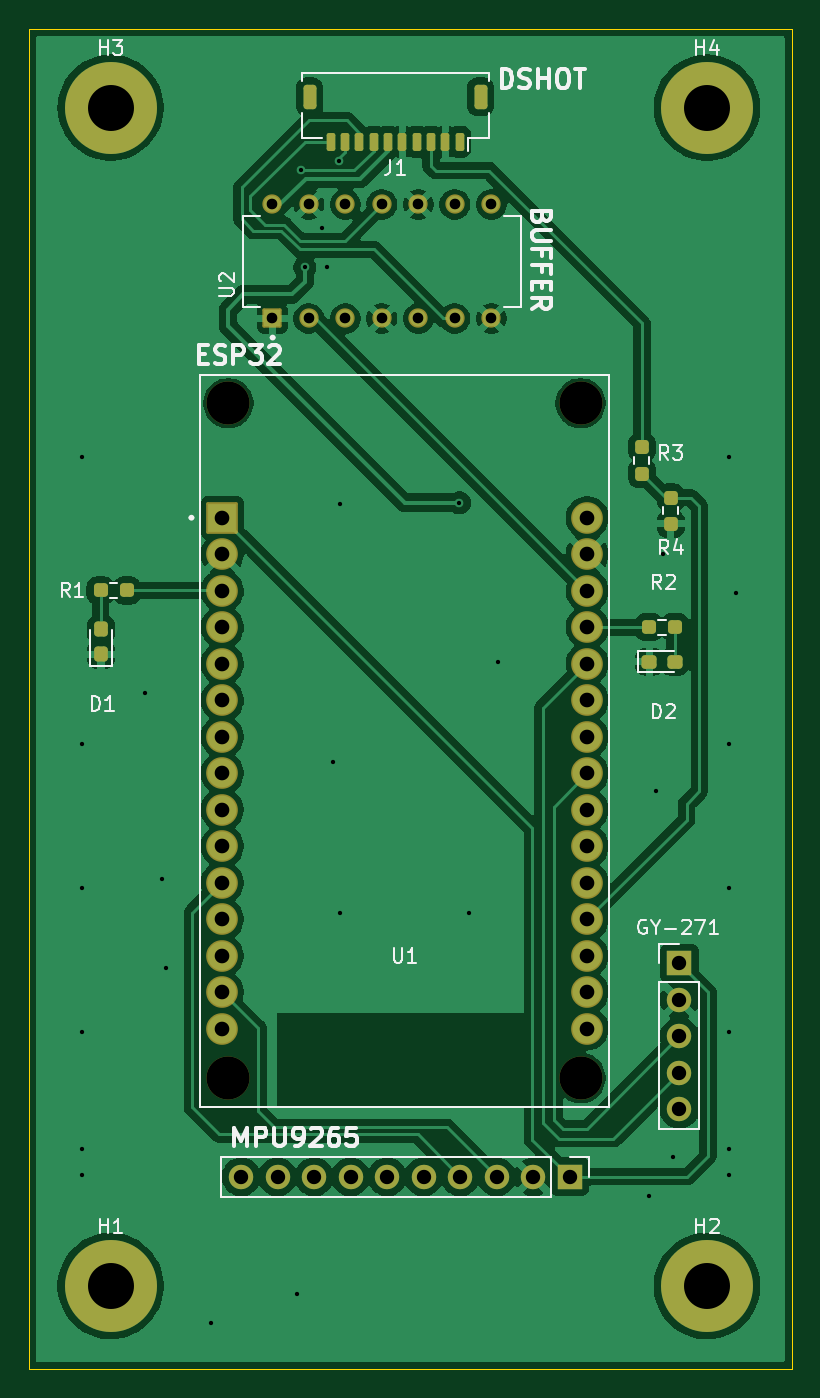
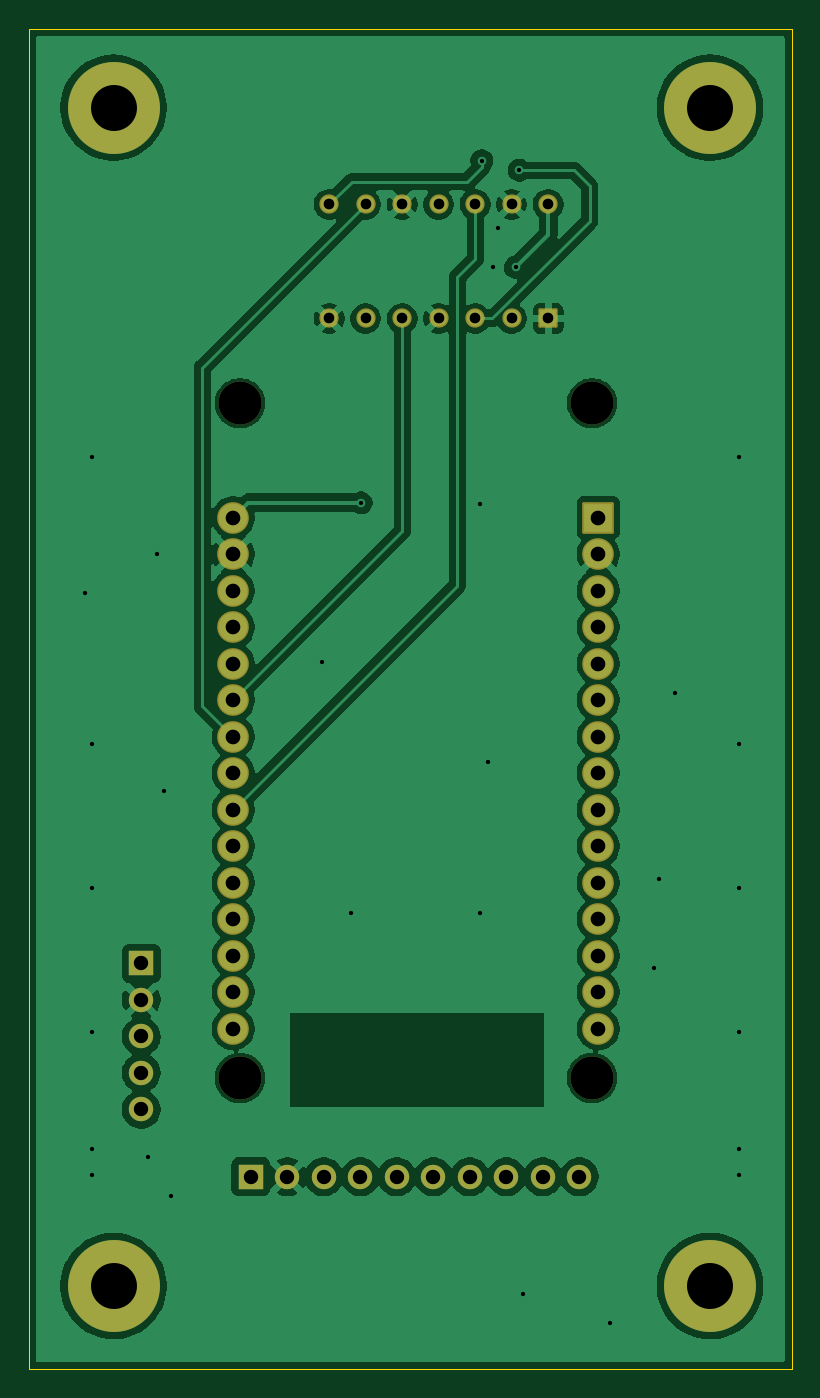
Circuit board: 11 layer files. Board 53.1 x 93.3 mm.
- bottom_copper: DronePCB-B_Cu.gbl (103720 bytes)
- bottom_mask: DronePCB-B_Mask.gbs (3139 bytes)
- paste: DronePCB-B_Paste.gbp (451 bytes)
- bottom_silk: DronePCB-B_Silkscreen.gbo (452 bytes)
- outline: DronePCB-Edge_Cuts.gm1 (603 bytes)
- top_copper: DronePCB-F_Cu.gtl (124460 bytes)
- top_mask: DronePCB-F_Mask.gts (4614 bytes)
- paste: DronePCB-F_Paste.gtp (2461 bytes)
- top_silk: DronePCB-F_Silkscreen.gto (26719 bytes)
- drill: DronePCB-NPTH.drl (397 bytes)
- drill: DronePCB-PTH.drl (1952 bytes)

=== bottom_copper: DronePCB-B_Cu.gbl (103720 bytes, source omitted) ===
=== bottom_mask: DronePCB-B_Mask.gbs (3139 bytes, source withheld) ===
=== paste: DronePCB-B_Paste.gbp ===
%TF.GenerationSoftware,KiCad,Pcbnew,9.0.5*%
%TF.CreationDate,2026-02-25T00:45:25+01:00*%
%TF.ProjectId,DronePCB,44726f6e-6550-4434-922e-6b696361645f,rev?*%
%TF.SameCoordinates,Original*%
%TF.FileFunction,Paste,Bot*%
%TF.FilePolarity,Positive*%
%FSLAX46Y46*%
G04 Gerber Fmt 4.6, Leading zero omitted, Abs format (unit mm)*
G04 Created by KiCad (PCBNEW 9.0.5) date 2026-02-25 00:45:25*
%MOMM*%
%LPD*%
G01*
G04 APERTURE LIST*
G04 APERTURE END LIST*
M02*

=== bottom_silk: DronePCB-B_Silkscreen.gbo ===
%TF.GenerationSoftware,KiCad,Pcbnew,9.0.5*%
%TF.CreationDate,2026-02-25T00:45:25+01:00*%
%TF.ProjectId,DronePCB,44726f6e-6550-4434-922e-6b696361645f,rev?*%
%TF.SameCoordinates,Original*%
%TF.FileFunction,Legend,Bot*%
%TF.FilePolarity,Positive*%
%FSLAX46Y46*%
G04 Gerber Fmt 4.6, Leading zero omitted, Abs format (unit mm)*
G04 Created by KiCad (PCBNEW 9.0.5) date 2026-02-25 00:45:25*
%MOMM*%
%LPD*%
G01*
G04 APERTURE LIST*
G04 APERTURE END LIST*
M02*

=== outline: DronePCB-Edge_Cuts.gm1 ===
%TF.GenerationSoftware,KiCad,Pcbnew,9.0.5*%
%TF.CreationDate,2026-02-25T00:45:25+01:00*%
%TF.ProjectId,DronePCB,44726f6e-6550-4434-922e-6b696361645f,rev?*%
%TF.SameCoordinates,Original*%
%TF.FileFunction,Profile,NP*%
%FSLAX46Y46*%
G04 Gerber Fmt 4.6, Leading zero omitted, Abs format (unit mm)*
G04 Created by KiCad (PCBNEW 9.0.5) date 2026-02-25 00:45:25*
%MOMM*%
%LPD*%
G01*
G04 APERTURE LIST*
%TA.AperFunction,Profile*%
%ADD10C,0.050000*%
%TD*%
G04 APERTURE END LIST*
D10*
X16300000Y-17000000D02*
X69400000Y-17000000D01*
X69400000Y-110300000D01*
X16300000Y-110300000D01*
X16300000Y-17000000D01*
M02*

=== top_copper: DronePCB-F_Cu.gtl (124460 bytes, source omitted) ===
=== top_mask: DronePCB-F_Mask.gts ===
%TF.GenerationSoftware,KiCad,Pcbnew,9.0.5*%
%TF.CreationDate,2026-02-25T00:45:25+01:00*%
%TF.ProjectId,DronePCB,44726f6e-6550-4434-922e-6b696361645f,rev?*%
%TF.SameCoordinates,Original*%
%TF.FileFunction,Soldermask,Top*%
%TF.FilePolarity,Negative*%
%FSLAX46Y46*%
G04 Gerber Fmt 4.6, Leading zero omitted, Abs format (unit mm)*
G04 Created by KiCad (PCBNEW 9.0.5) date 2026-02-25 00:45:25*
%MOMM*%
%LPD*%
G01*
G04 APERTURE LIST*
G04 Aperture macros list*
%AMRoundRect*
0 Rectangle with rounded corners*
0 $1 Rounding radius*
0 $2 $3 $4 $5 $6 $7 $8 $9 X,Y pos of 4 corners*
0 Add a 4 corners polygon primitive as box body*
4,1,4,$2,$3,$4,$5,$6,$7,$8,$9,$2,$3,0*
0 Add four circle primitives for the rounded corners*
1,1,$1+$1,$2,$3*
1,1,$1+$1,$4,$5*
1,1,$1+$1,$6,$7*
1,1,$1+$1,$8,$9*
0 Add four rect primitives between the rounded corners*
20,1,$1+$1,$2,$3,$4,$5,0*
20,1,$1+$1,$4,$5,$6,$7,0*
20,1,$1+$1,$6,$7,$8,$9,0*
20,1,$1+$1,$8,$9,$2,$3,0*%
G04 Aperture macros list end*
%ADD10RoundRect,0.225000X0.225000X0.625000X-0.225000X0.625000X-0.225000X-0.625000X0.225000X-0.625000X0*%
%ADD11RoundRect,0.150000X0.150000X0.475000X-0.150000X0.475000X-0.150000X-0.475000X0.150000X-0.475000X0*%
%ADD12C,1.700000*%
%ADD13R,1.700000X1.700000*%
%ADD14C,1.344000*%
%ADD15RoundRect,0.102000X0.570000X-0.570000X0.570000X0.570000X-0.570000X0.570000X-0.570000X-0.570000X0*%
%ADD16RoundRect,0.237500X0.237500X-0.250000X0.237500X0.250000X-0.237500X0.250000X-0.237500X-0.250000X0*%
%ADD17C,3.000000*%
%ADD18RoundRect,0.102000X-1.000000X-1.000000X1.000000X-1.000000X1.000000X1.000000X-1.000000X1.000000X0*%
%ADD19C,2.204000*%
%ADD20RoundRect,0.237500X-0.287500X-0.237500X0.287500X-0.237500X0.287500X0.237500X-0.287500X0.237500X0*%
%ADD21RoundRect,0.237500X-0.250000X-0.237500X0.250000X-0.237500X0.250000X0.237500X-0.250000X0.237500X0*%
%ADD22C,6.400000*%
%ADD23RoundRect,0.237500X0.237500X-0.287500X0.237500X0.287500X-0.237500X0.287500X-0.237500X-0.287500X0*%
%ADD24RoundRect,0.237500X0.250000X0.237500X-0.250000X0.237500X-0.250000X-0.237500X0.250000X-0.237500X0*%
G04 APERTURE END LIST*
D10*
%TO.C,J1*%
X35850000Y-21750000D03*
X47750000Y-21750000D03*
D11*
X37300000Y-24875000D03*
X38300000Y-24875000D03*
X39300000Y-24875000D03*
X40300000Y-24875000D03*
X41300000Y-24875000D03*
X42300000Y-24875000D03*
X43300000Y-24875000D03*
X44300000Y-24875000D03*
X45300000Y-24875000D03*
X46300000Y-24875000D03*
%TD*%
D12*
%TO.C,MPU9265*%
X31080000Y-96900000D03*
X33620000Y-96900000D03*
X36160000Y-96900000D03*
X38700000Y-96900000D03*
X41240000Y-96900000D03*
X43780000Y-96900000D03*
X46320000Y-96900000D03*
X48860000Y-96900000D03*
X51400000Y-96900000D03*
D13*
X53940000Y-96900000D03*
%TD*%
D14*
%TO.C,U2*%
X33252500Y-29230000D03*
X35792500Y-29230000D03*
X38332500Y-29230000D03*
X40872500Y-29230000D03*
X43412500Y-29230000D03*
X45952500Y-29230000D03*
X48492500Y-29230000D03*
X48492500Y-37170000D03*
X45952500Y-37170000D03*
X43412500Y-37170000D03*
X40872500Y-37170000D03*
X38332500Y-37170000D03*
X35792500Y-37170000D03*
D15*
X33252500Y-37170000D03*
%TD*%
D16*
%TO.C,R4*%
X60972500Y-51462500D03*
X60972500Y-49637500D03*
%TD*%
%TO.C,R3*%
X58972500Y-47962500D03*
X58972500Y-46137500D03*
%TD*%
D17*
%TO.C,U1*%
X30192500Y-43075000D03*
X30192500Y-90025000D03*
X54702500Y-43075000D03*
X54702500Y-90025000D03*
D18*
X29772500Y-51035000D03*
D19*
X29772500Y-53575000D03*
X29772500Y-56115000D03*
X29772500Y-58655000D03*
X29772500Y-61195000D03*
X29772500Y-63735000D03*
X29772500Y-66275000D03*
X29772500Y-68815000D03*
X29772500Y-71355000D03*
X29772500Y-73895000D03*
X29772500Y-76435000D03*
X29772500Y-78975000D03*
X29772500Y-81515000D03*
X29772500Y-84055000D03*
X29772500Y-86595000D03*
X55172500Y-86595000D03*
X55172500Y-84055000D03*
X55172500Y-81515000D03*
X55172500Y-78975000D03*
X55172500Y-76435000D03*
X55172500Y-73895000D03*
X55172500Y-71355000D03*
X55172500Y-68815000D03*
X55172500Y-66275000D03*
X55172500Y-63735000D03*
X55172500Y-61195000D03*
X55172500Y-58655000D03*
X55172500Y-56115000D03*
X55172500Y-53575000D03*
X55172500Y-51035000D03*
%TD*%
D20*
%TO.C,D2*%
X59497500Y-61050000D03*
X61247500Y-61050000D03*
%TD*%
D13*
%TO.C,GY-271*%
X61572500Y-82050000D03*
D12*
X61572500Y-84590000D03*
X61572500Y-87130000D03*
X61572500Y-89670000D03*
X61572500Y-92210000D03*
%TD*%
D21*
%TO.C,R2*%
X59447500Y-58650000D03*
X61272500Y-58650000D03*
%TD*%
D22*
%TO.C,H1*%
X22000000Y-104500000D03*
%TD*%
%TO.C,H2*%
X63500000Y-104500000D03*
%TD*%
D23*
%TO.C,D1*%
X21325000Y-60550000D03*
X21325000Y-58800000D03*
%TD*%
D22*
%TO.C,H3*%
X22000000Y-22500000D03*
%TD*%
D24*
%TO.C,R1*%
X23125000Y-56100000D03*
X21300000Y-56100000D03*
%TD*%
D22*
%TO.C,H4*%
X63500000Y-22500000D03*
%TD*%
M02*

=== paste: DronePCB-F_Paste.gtp (2461 bytes, source withheld) ===
=== top_silk: DronePCB-F_Silkscreen.gto (26719 bytes, source omitted) ===
=== drill: DronePCB-NPTH.drl ===
M48
; DRILL file {KiCad 9.0.5} date 2026-02-25T00:46:51+0100
; FORMAT={-:-/ absolute / metric / decimal}
; #@! TF.CreationDate,2026-02-25T00:46:51+01:00
; #@! TF.GenerationSoftware,Kicad,Pcbnew,9.0.5
; #@! TF.FileFunction,NonPlated,1,2,NPTH
FMAT,2
METRIC
; #@! TA.AperFunction,NonPlated,NPTH,ComponentDrill
T1C3.000
%
G90
G05
T1
X30.192Y-43.075
X30.192Y-90.025
X54.703Y-43.075
X54.703Y-90.025
M30

=== drill: DronePCB-PTH.drl ===
M48
; DRILL file {KiCad 9.0.5} date 2026-02-25T00:46:51+0100
; FORMAT={-:-/ absolute / metric / decimal}
; #@! TF.CreationDate,2026-02-25T00:46:51+01:00
; #@! TF.GenerationSoftware,Kicad,Pcbnew,9.0.5
; #@! TF.FileFunction,Plated,1,2,PTH
FMAT,2
METRIC
; #@! TA.AperFunction,Plated,PTH,ViaDrill
T1C0.300
; #@! TA.AperFunction,Plated,PTH,ComponentDrill
T2C0.740
; #@! TA.AperFunction,Plated,PTH,ComponentDrill
T3C1.000
; #@! TA.AperFunction,Plated,PTH,ComponentDrill
T4C1.020
; #@! TA.AperFunction,Plated,PTH,ComponentDrill
T5C3.200
%
G90
G05
T1
X20.0Y-46.8
X20.0Y-66.8
X20.0Y-76.8
X20.0Y-86.8
X20.0Y-95.0
X20.0Y-96.8
X24.397Y-63.25
X25.572Y-76.15
X25.872Y-82.35
X28.95Y-107.05
X34.972Y-105.05
X35.273Y-26.85
X35.523Y-33.6
X36.722Y-30.85
X37.072Y-33.6
X37.472Y-68.05
X37.872Y-26.2
X37.972Y-50.05
X37.972Y-78.55
X46.273Y-50.0
X46.972Y-78.55
X48.972Y-61.05
X59.472Y-98.25
X59.972Y-70.05
X60.472Y-53.55
X61.1Y-95.5
X65.0Y-46.8
X65.0Y-66.8
X65.0Y-76.8
X65.0Y-86.8
X65.0Y-95.0
X65.0Y-96.8
X65.5Y-56.3
T2
X33.252Y-29.23
X33.252Y-37.17
X35.792Y-29.23
X35.792Y-37.17
X38.332Y-29.23
X38.332Y-37.17
X40.872Y-29.23
X40.872Y-37.17
X43.413Y-29.23
X43.413Y-37.17
X45.953Y-29.23
X45.953Y-37.17
X48.492Y-29.23
X48.492Y-37.17
T3
X31.08Y-96.9
X33.62Y-96.9
X36.16Y-96.9
X38.7Y-96.9
X41.24Y-96.9
X43.78Y-96.9
X46.32Y-96.9
X48.86Y-96.9
X51.4Y-96.9
X53.94Y-96.9
X61.572Y-82.05
X61.572Y-84.59
X61.572Y-87.13
X61.572Y-89.67
X61.572Y-92.21
T4
X29.772Y-51.035
X29.772Y-53.575
X29.772Y-56.115
X29.772Y-58.655
X29.772Y-61.195
X29.772Y-63.735
X29.772Y-66.275
X29.772Y-68.815
X29.772Y-71.355
X29.772Y-73.895
X29.772Y-76.435
X29.772Y-78.975
X29.772Y-81.515
X29.772Y-84.055
X29.772Y-86.595
X55.172Y-51.035
X55.172Y-53.575
X55.172Y-56.115
X55.172Y-58.655
X55.172Y-61.195
X55.172Y-63.735
X55.172Y-66.275
X55.172Y-68.815
X55.172Y-71.355
X55.172Y-73.895
X55.172Y-76.435
X55.172Y-78.975
X55.172Y-81.515
X55.172Y-84.055
X55.172Y-86.595
T5
X22.0Y-22.5
X22.0Y-104.5
X63.5Y-22.5
X63.5Y-104.5
M30
